Run: headless pygame with SDL's dummy video driver; simulated clock (each Clock.tick advances the game by its frame time, no real sleeping); random seed 0; keys injected as events and as key.get_pressed() state; mouse plan: one left click at the window centre at the start of phase 2, then a move to the lower-right quarter at the start of phase 3.
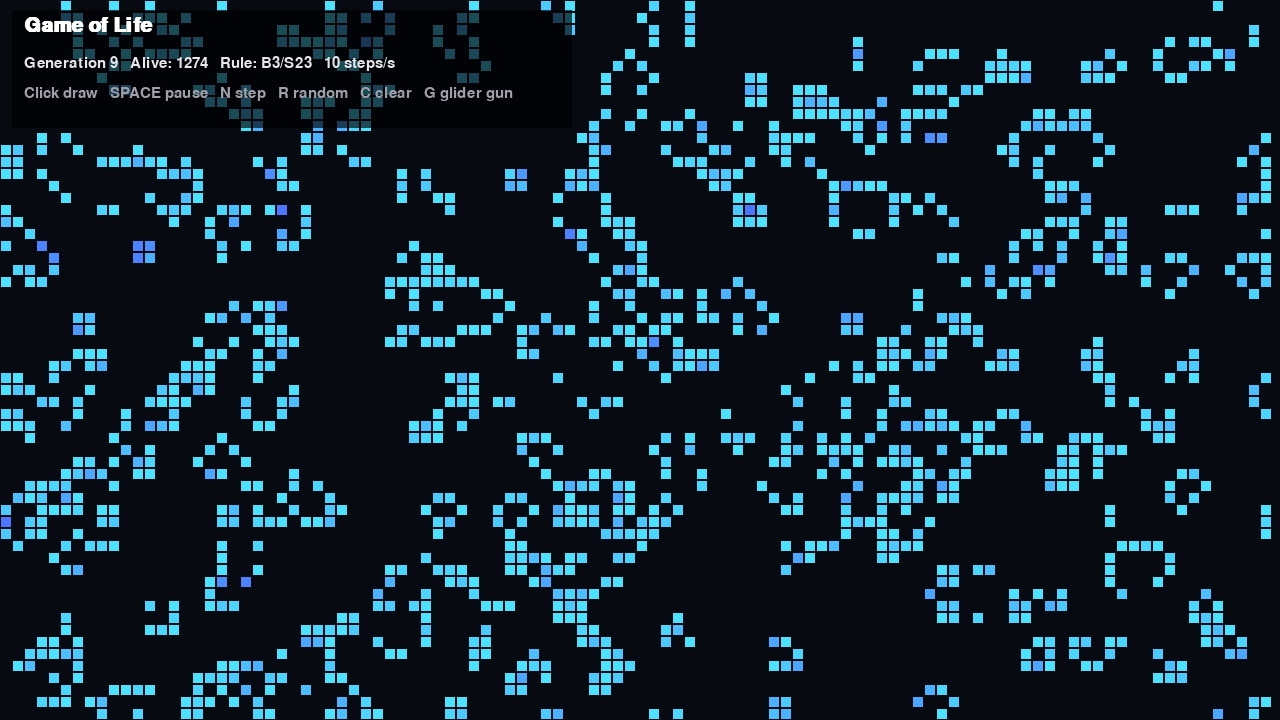
Frame 1 of 4 · flips 1–60 · no input
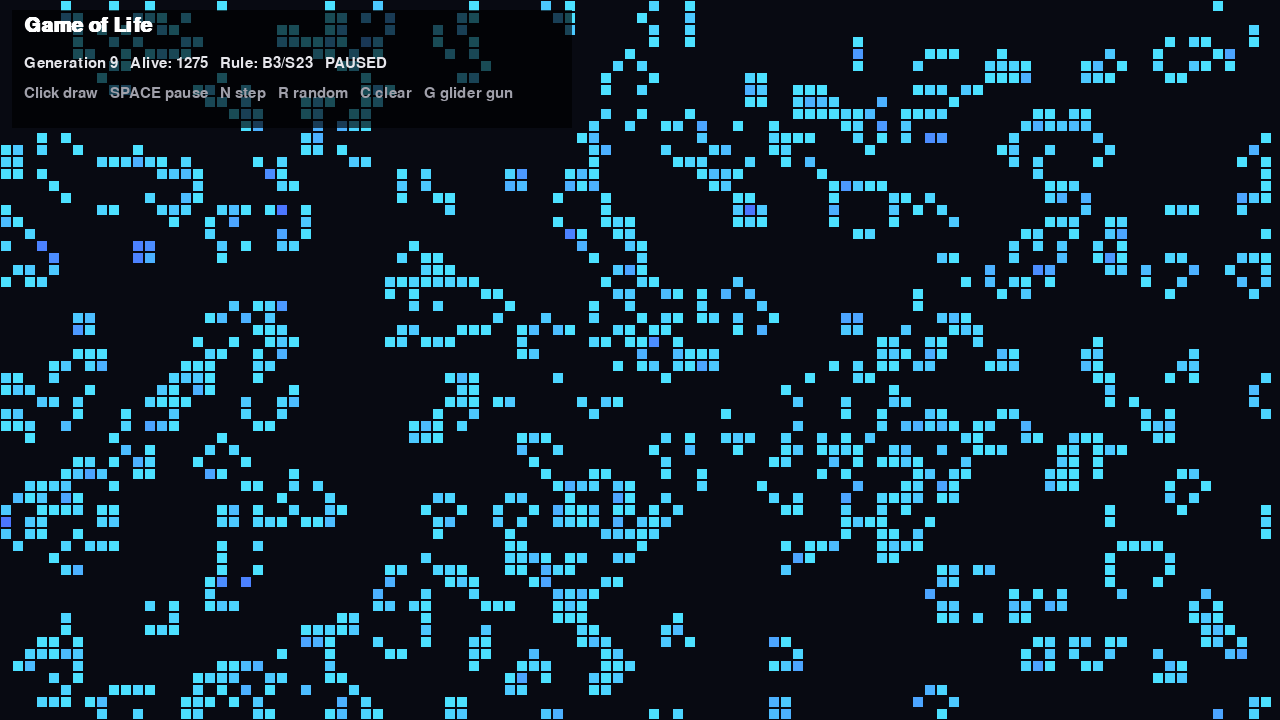
Frame 2 of 4 · flips 61–180 · clicked the window centre · tapped SPACE, RETURN · held RIGHT (→), D
Frame 3 of 4 · flips 181–300 · moved the mouse to the lower-right quarter · held DOWN (↓), S · screen unchanged from frame 2, image omitted
Frame 4 of 4 · flips 301–420 · held LEFT (←), A, UP (↑), W · screen unchanged from frame 3, image omitted

The pygame program that drew these frames:

"""
GAME OF LIFE (John Conway, 1970)
Every square is a cell that is alive or dead. Each step, every cell looks at
its 8 neighbours:
  - a dead cell with exactly 3 live neighbours is BORN
  - a live cell with 2 or 3 live neighbours SURVIVES
  - every other cell dies (loneliness or overcrowding)
Three tiny rules, endless patterns. Change the rules below and see what happens!

Controls
  Click / drag   draw live cells (right-click or shift-drag to erase)
  SPACE          pause / play
  N              one step (while paused)
  R              random world
  C              clear
  G              add a glider gun
  UP / DOWN      faster / slower
  F              fullscreen on / off
  ESC            quit
"""
import random
import pygame

# ===================== PLAY WITH ME =====================
CELL_SIZE = 12           # pixels per cell (smaller = bigger world)
BORN_WITH = {3}          # neighbours needed to be born. HighLife: {3, 6}. Seeds: {2}
SURVIVE_WITH = {2, 3}    # neighbours needed to survive. Seeds: set()  (empty)
STEPS_PER_SECOND = 10
RANDOM_FILL = 0.25       # how full a random world is (0.0 to 1.0)
WRAP_AROUND = True       # cells leaving one edge come back on the other
# ========================================================

pygame.init()
WIDTH, HEIGHT = 1280, 720
screen = pygame.display.set_mode((WIDTH, HEIGHT))
pygame.display.set_caption("Game of Life")
clock = pygame.time.Clock()
font = pygame.font.SysFont("arial", 22)
big_font = pygame.font.SysFont("arial", 30, bold=True)
COLS, ROWS = WIDTH // CELL_SIZE, HEIGHT // CELL_SIZE

GLIDER_GUN = ["........................O...........",
              "......................O.O...........",
              "............OO......OO............OO",
              "...........O...O....OO............OO",
              "OO........O.....O...OO..............",
              "OO........O...O.OO....O.O...........",
              "..........O.....O.......O...........",
              "...........O...O....................",
              "............OO......................"]

alive = {}               # (col, row) -> age in steps


def randomise():
    return {(c, r): 0 for c in range(COLS) for r in range(ROWS) if random.random() < RANDOM_FILL}


def next_generation(cells):
    counts = {}
    for (c, r) in cells:
        for dc in (-1, 0, 1):
            for dr in (-1, 0, 1):
                if dc == 0 and dr == 0:
                    continue
                nc, nr = c + dc, r + dr
                if WRAP_AROUND:
                    nc, nr = nc % COLS, nr % ROWS
                elif not (0 <= nc < COLS and 0 <= nr < ROWS):
                    continue
                counts[(nc, nr)] = counts.get((nc, nr), 0) + 1
    new = {}
    for cell, n in counts.items():
        if cell in cells and n in SURVIVE_WITH:
            new[cell] = cells[cell] + 1
        elif cell not in cells and n in BORN_WITH:
            new[cell] = 0
    return new


def add_gun(left, top):
    for r, line in enumerate(GLIDER_GUN):
        for c, ch in enumerate(line):
            if ch == "O":
                alive[((left + c) % COLS, (top + r) % ROWS)] = 0


alive = randomise()
paused = False
generation = 0
timer = 0.0

running = True
while running:
    dt = clock.tick(60) / 1000
    for event in pygame.event.get():
        if event.type == pygame.QUIT:
            running = False
        elif event.type == pygame.KEYDOWN:
            if event.key == pygame.K_ESCAPE:
                running = False
            elif event.key == pygame.K_SPACE:
                paused = not paused
            elif event.key == pygame.K_n and paused:
                alive = next_generation(alive)
                generation += 1
            elif event.key == pygame.K_r:
                alive, generation = randomise(), 0
            elif event.key == pygame.K_c:
                alive, generation = {}, 0
            elif event.key == pygame.K_g:
                add_gun(random.randint(0, max(0, COLS - 40)), random.randint(0, max(0, ROWS - 12)))
            elif event.key == pygame.K_UP:
                STEPS_PER_SECOND = min(60, STEPS_PER_SECOND + 2)
            elif event.key == pygame.K_DOWN:
                STEPS_PER_SECOND = max(1, STEPS_PER_SECOND - 2)
            elif event.key == pygame.K_f:
                pygame.display.toggle_fullscreen()

    buttons = pygame.mouse.get_pressed()
    if buttons[0] or buttons[2]:
        mx, my = pygame.mouse.get_pos()
        cell = (mx // CELL_SIZE, my // CELL_SIZE)
        erase = buttons[2] or pygame.key.get_mods() & pygame.KMOD_SHIFT
        if erase:
            alive.pop(cell, None)
        else:
            alive[cell] = 0

    if not paused:
        timer += dt
        while timer >= 1 / STEPS_PER_SECOND:
            alive = next_generation(alive)
            generation += 1
            timer -= 1 / STEPS_PER_SECOND

    screen.fill((8, 10, 18))
    for (c, r), age in alive.items():
        colour = pygame.Color(0)
        colour.hsva = ((190 + age * 4) % 360, 70, 100, 100)    # young = blue, old = pink/yellow
        pygame.draw.rect(screen, colour, (c * CELL_SIZE + 1, r * CELL_SIZE + 1, CELL_SIZE - 2, CELL_SIZE - 2))

    panel = pygame.Surface((560, 118), pygame.SRCALPHA)
    panel.fill((0, 0, 0, 170))
    screen.blit(panel, (12, 10))
    screen.blit(big_font.render("Game of Life", True, (255, 255, 255)), (24, 16))
    rule = f"B{''.join(map(str, sorted(BORN_WITH)))}/S{''.join(map(str, sorted(SURVIVE_WITH)))}"
    screen.blit(font.render(f"Generation {generation}   Alive: {len(alive)}   Rule: {rule}   "
                            f"{'PAUSED' if paused else f'{STEPS_PER_SECOND} steps/s'}", True, (230, 230, 235)), (24, 56))
    screen.blit(font.render("Click draw   SPACE pause   N step   R random   C clear   G glider gun",
                            True, (160, 160, 170)), (24, 86))
    pygame.display.flip()

pygame.quit()
